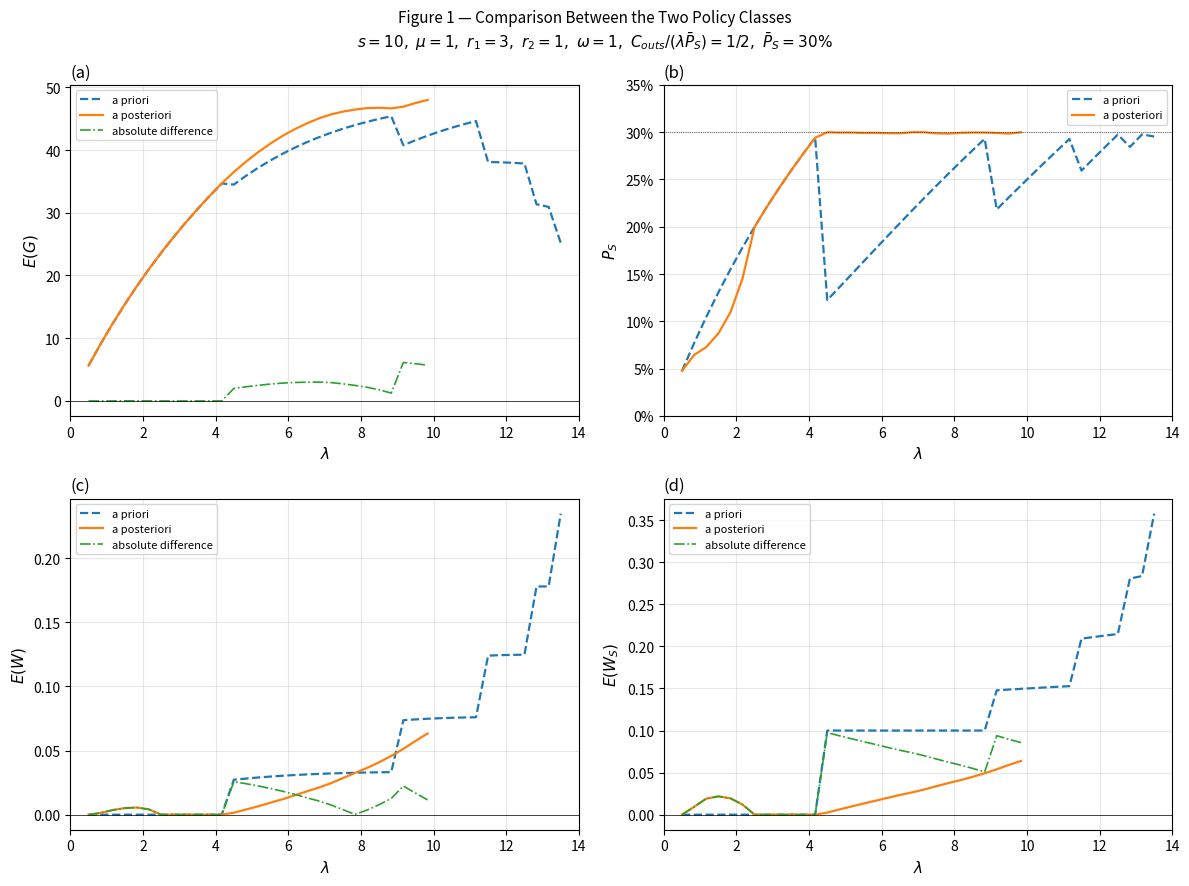

Write Python code to recreate this figure. (Note: this script raises an exception after producing the figure.)
"""
Reproduction of Figure 1 from:
Legros, Jouini, Koole (2021) – "Should We Wait Before Outsourcing?
Analysis of a Revenue-Generating Blended Contact Center"
Manufacturing & Service Operations Management, Vol. 23, No. 5, pp. 1118–1138

Figure 1 parameters: s=10, μ=1, r1=3, r2=1, ω=1,
                      C_outs/(λ·P̄_S)=1/2,  P̄_S=30%

Model overview
──────────────
• Two classes of calls: inbound (class-1, Poisson rate λ) and outbound (class-2).
• s homogeneous agents with exponential service rate μ.
• Revenue from a class-1 call served after waiting W_S:  r1·(1 − ω·W_S)
• Revenue from class-2 calls per unit time:               r2 · E(T)
• Two outsourcing policies
    – π*_e  (a priori):  outsource a call at arrival if queue length ≥ n.
    – π*_l  (a posteriori): outsource if call has waited ≥ τ in queue.
• Reservation threshold c: keep c agents idle for inbound when queue is empty.

Performance measures (Section 3.2 + Table 1)
─────────────────────────────────────────────
  Σ    = (s−1)!/a^{c−1} · Σ_{x=0}^{c−1} a^x/(s−c+x)!
  P_S  = [1 + (λ−sμ)·J] / (Σ + λ·J)
  E(W) = λ·J_H / (Σ + λ·J)
  E(T) = λ·(s−1)!/(a^{c−1}·(s−c−1)!) / (Σ + λ·J)   [c < s]
  E(W_S) = (sμ·J_1 − J) / (sμ·J − 1)
  E(G)  = r2·E(T) + r1·λ·(1−P_S)·(1−ω·E(W_S)) − C_outs

Building blocks (Table 1) differ between the two policies.
"""

import numpy as np
import matplotlib
matplotlib.use('Agg')
import matplotlib.pyplot as plt
from math import factorial, exp


# ─────────────────────────────────────────────────────────────────────────────
# Normalisation constant Σ  (Section 3.2)
# ─────────────────────────────────────────────────────────────────────────────

def Sigma(s, c, a):
    """
    Σ = (s-1)! / a^{c-1} * sum_{x=0}^{c-1} a^x / (s-c+x)!
    For c=0 the sum is empty; by convention the whole normalisation block
    contributed by the 'non-queuing' states collapses to 1
    (checked against the Erlang-C formula for c=0, n→∞).
    """
    if c == 0:
        return 1.0
    inner = sum(a**x / factorial(s - c + x) for x in range(c))
    return factorial(s - 1) / (a ** (c - 1)) * inner


def ET_prefactor(s, c, a):
    """
    Pre-factor for E(T): (s-1)! / (a^{c-1} * (s-c-1)!)
    Valid for c < s-1.  For c=s-1 use (s-1)!/a^{s-2}.
    For c>=s, E(T)=0 (all agents reserved, no outbound).
    """
    if c >= s:
        return 0.0
    # (s-c-1)! with s-c-1 >= 0 requires c <= s-1
    return factorial(s - 1) / (a ** (c - 1) * factorial(s - c - 1))


# ─────────────────────────────────────────────────────────────────────────────
# Building blocks – A PRIORI  (Table 1, left column)
# ─────────────────────────────────────────────────────────────────────────────

def blocks_e(s, a, mu, n):
    """J, J1, JH for a priori policy with queue threshold n (integer ≥ 0)."""
    rho = a / s
    if abs(rho - 1.0) < 1e-10:
        return None, None, None

    smui = 1.0 / (s * mu)
    r1m  = 1.0 - rho

    J  = smui * (1.0 - rho**(n + 1)) / r1m
    J1 = smui**2 * (1.0 - (n + 2)*rho**(n+1) + (n + 1)*rho**(n+2)) / r1m**2
    JH = smui**2 * (1.0 - (n + 1)*rho**n + n*rho**(n+1)) / r1m**2

    return J, J1, JH


# ─────────────────────────────────────────────────────────────────────────────
# Building blocks – A POSTERIORI  (Table 1, right column)
# ─────────────────────────────────────────────────────────────────────────────

def blocks_l(s, a, mu, lam, tau):
    """J, J1, JH for a posteriori policy with waiting threshold τ ≥ 0."""
    rho   = a / s
    delta = s * mu - lam   # sμ − λ  (> 0 for stability)

    if abs(rho - 1.0) < 1e-10 or delta <= 1e-12:
        return None, None, None

    smui  = 1.0 / (s * mu)
    r1m   = 1.0 - rho
    eterm = exp(-tau * delta)

    J  = smui * (1.0 - rho * eterm) / r1m
    J1 = smui**2 * (
        1.0 - (1.0 + r1m * (1.0 + s * mu * tau)) * rho * eterm
    ) / r1m**2
    JH = smui**2 * (1.0 - (1.0 + rho * tau * delta) * eterm) / r1m**2

    return J, J1, JH


# ─────────────────────────────────────────────────────────────────────────────
# Performance measures given building blocks
# ─────────────────────────────────────────────────────────────────────────────

def metrics(s, c, a, mu, lam, r1, r2, omega, Couts, J, J1, JH):
    if J is None or not np.isfinite(J):
        return None

    Sig   = Sigma(s, c, a)
    denom = Sig + lam * J
    if abs(denom) < 1e-15:
        return None

    PS  = (1.0 + (lam - s * mu) * J) / denom
    EW  = lam * JH / denom

    smuJ1 = s * mu * J - 1.0
    EWS   = (s * mu * J1 - J) / smuJ1 if abs(smuJ1) > 1e-15 else 0.0

    ETf = ET_prefactor(s, c, a)
    ET  = lam * ETf / denom

    EG  = r2 * ET + r1 * lam * (1.0 - PS) * (1.0 - omega * EWS) - Couts

    return dict(EG=EG, PS=PS, EW=EW, EWS=EWS)


# ─────────────────────────────────────────────────────────────────────────────
# Optimal policy search
# ─────────────────────────────────────────────────────────────────────────────

def optimise_apriori(s, lam, mu, r1, r2, omega, PS_bar, Couts_rate):
    """Grid search over (c, n) for best a priori policy."""
    Couts = Couts_rate * lam * PS_bar
    a     = lam / mu

    best_EG = -1e30
    best    = dict(EG=np.nan, PS=np.nan, EW=np.nan, EWS=np.nan)

    for c in range(s + 1):
        for n in range(0, 500):
            J, J1, JH = blocks_e(s, a, mu, n)
            res = metrics(s, c, a, mu, lam, r1, r2, omega, Couts, J, J1, JH)
            if res is None:
                break
            if not (0.0 <= res['PS'] <= 1.0):
                continue
            # Stability: λ(1−P_S) < sμ
            if lam * (1.0 - res['PS']) >= s * mu - 1e-9:
                continue
            # Contract constraint
            if res['PS'] > PS_bar + 1e-6:
                continue
            if res['EG'] > best_EG:
                best_EG = res['EG']
                best = res.copy()

    return best


def optimise_aposteriori(s, lam, mu, r1, r2, omega, PS_bar, Couts_rate):
    """Grid search over (c, τ) for best a posteriori policy."""
    Couts = Couts_rate * lam * PS_bar
    a     = lam / mu

    if s * mu - lam <= 1e-9:
        return dict(EG=np.nan, PS=np.nan, EW=np.nan, EWS=np.nan)

    # τ grid: 0 (outsource all) to large (serve all in-house)
    tau_grid = np.concatenate([[0.0], np.logspace(-3, 2.3, 700)])

    best_EG = -1e30
    best    = dict(EG=np.nan, PS=np.nan, EW=np.nan, EWS=np.nan)

    for c in range(s + 1):
        for tau in tau_grid:
            J, J1, JH = blocks_l(s, a, mu, lam, tau)
            res = metrics(s, c, a, mu, lam, r1, r2, omega, Couts, J, J1, JH)
            if res is None:
                continue
            if not (0.0 <= res['PS'] <= 1.0):
                continue
            if lam * (1.0 - res['PS']) >= s * mu - 1e-9:
                continue
            if res['PS'] > PS_bar + 1e-6:
                continue
            if res['EG'] > best_EG:
                best_EG = res['EG']
                best = res.copy()

    return best


# ─────────────────────────────────────────────────────────────────────────────
# Main
# ─────────────────────────────────────────────────────────────────────────────

def generate_figure1():
    s          = 10
    mu         = 1.0
    r1         = 3.0
    r2         = 1.0
    omega      = 1.0
    PS_bar     = 0.30
    Couts_rate = 0.50

    lam_values = np.linspace(0.5, 13.5, 40)

    res_e = [optimise_apriori(s, l, mu, r1, r2, omega, PS_bar, Couts_rate)
             for l in lam_values]
    res_l = [optimise_aposteriori(s, l, mu, r1, r2, omega, PS_bar, Couts_rate)
             for l in lam_values]

    def series(results, key):
        arr = np.array([r[key] for r in results], dtype=float)
        arr[~np.isfinite(arr)] = np.nan
        return arr

    lam = lam_values
    EG_e  = series(res_e, 'EG');   EG_l  = series(res_l, 'EG')
    PS_e  = series(res_e, 'PS')*100; PS_l = series(res_l, 'PS')*100
    EW_e  = series(res_e, 'EW');   EW_l  = series(res_l, 'EW')
    EWS_e = series(res_e, 'EWS');  EWS_l = series(res_l, 'EWS')

    diff_EG  = np.abs(EG_l  - EG_e)
    diff_EW  = np.abs(EW_l  - EW_e)
    diff_EWS = np.abs(EWS_l - EWS_e)

    # ── Figure ───────────────────────────────────────────────────────────────
    fig, axes = plt.subplots(2, 2, figsize=(12, 9))
    fig.suptitle(
        r'Figure 1 — Comparison Between the Two Policy Classes'
        '\n'
        r'$s=10,\ \mu=1,\ r_1=3,\ r_2=1,\ \omega=1,\ '
        r'C_{outs}/(\lambda\bar{P}_S)=1/2,\ \bar{P}_S=30\%$',
        fontsize=11
    )

    kw_e   = dict(ls='--', color='tab:blue',  lw=1.6, label='a priori')
    kw_l   = dict(ls='-',  color='tab:orange', lw=1.6, label='a posteriori')
    kw_d   = dict(ls='-.',  color='tab:green',  lw=1.2, label='absolute difference')
    xlim   = [0, 14]

    def subplot(ax, y_e, y_l, y_d, ylabel, title, show_diff=True, pct=False):
        ax.plot(lam, y_e, **kw_e)
        ax.plot(lam, y_l, **kw_l)
        if show_diff:
            ax.plot(lam, y_d, **kw_d)
        ax.axhline(0, color='k', lw=0.5)
        ax.set_xlabel(r'$\lambda$', fontsize=11)
        ax.set_ylabel(ylabel, fontsize=11)
        ax.set_title(title, loc='left')
        ax.set_xlim(xlim)
        ax.legend(fontsize=8)
        ax.grid(True, alpha=0.3)
        if pct:
            ax.yaxis.set_major_formatter(
                plt.FuncFormatter(lambda x, _: f'{x:.0f}%'))

    subplot(axes[0,0], EG_e,  EG_l,  diff_EG,  r'$E(G)$',   '(a)')
    # Panel (b): P_S without absolute difference line (paper style)
    ax = axes[0,1]
    ax.plot(lam, PS_e, **kw_e)
    ax.plot(lam, PS_l, **kw_l)
    ax.axhline(30, color='k', lw=0.5, ls=':')
    ax.set_xlabel(r'$\lambda$', fontsize=11)
    ax.set_ylabel(r'$P_S$', fontsize=11)
    ax.set_title('(b)', loc='left')
    ax.set_xlim(xlim); ax.set_ylim([0, 35])
    ax.yaxis.set_major_formatter(plt.FuncFormatter(lambda x, _: f'{x:.0f}%'))
    ax.legend(fontsize=8); ax.grid(True, alpha=0.3)

    subplot(axes[1,0], EW_e,  EW_l,  diff_EW,  r'$E(W)$',   '(c)')
    subplot(axes[1,1], EWS_e, EWS_l, diff_EWS, r'$E(W_S)$', '(d)')

    plt.tight_layout()
    out = '/mnt/user-data/outputs/figure1_legros2021.png'
    plt.savefig(out, dpi=150, bbox_inches='tight')
    print(f"Figure saved → {out}")

    import shutil
    shutil.copy('/home/claude/figure1.py', '/mnt/user-data/outputs/figure1_legros2021.py')
    print("Script saved.")


if __name__ == '__main__':
    generate_figure1()
